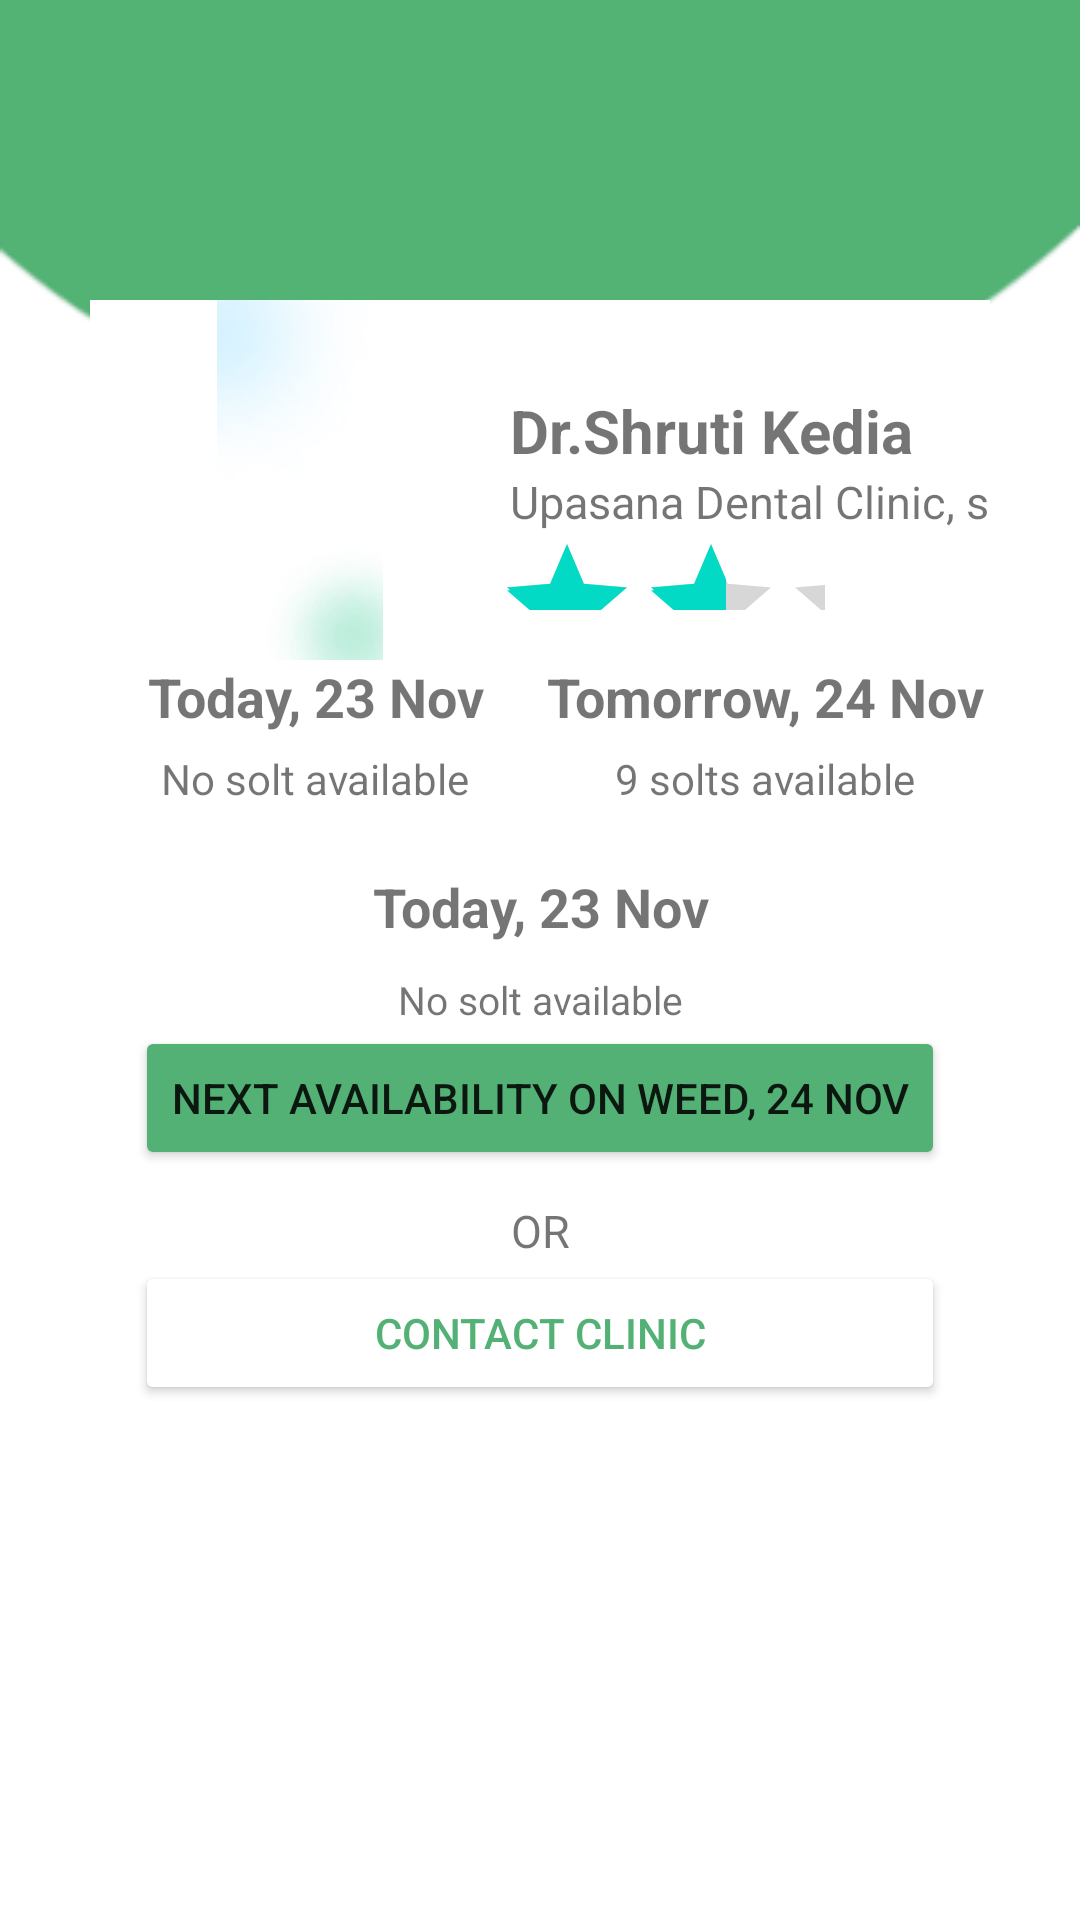

Write the Android layout XML for this screen, with the resource values it uses.
<!-- AndroidManifest.xml: application theme Theme.Hospital -->
<!-- res/layout/activity_select_time.xml -->
<?xml version="1.0" encoding="utf-8"?>
<ScrollView xmlns:android="http://schemas.android.com/apk/res/android"
    xmlns:app="http://schemas.android.com/apk/res-auto"
    android:layout_width="match_parent"
    android:layout_height="match_parent"
    android:background="@drawable/back">

    <LinearLayout
        android:layout_width="match_parent"
        android:layout_height="wrap_content"
        android:layout_marginLeft="30dp"
        android:layout_marginRight="30dp"
        android:orientation="vertical">

        <LinearLayout
            android:layout_width="match_parent"
            android:layout_height="wrap_content"
            android:layout_marginTop="100dp"
            android:background="@color/white">

            <ImageView
                android:layout_width="120dp"
                android:layout_height="120dp"
                android:layout_marginLeft="10dp"
                app:srcCompat="@drawable/backgroundimage"></ImageView>

            <LinearLayout
                android:layout_width="525dp"
                android:layout_height="match_parent"
                android:orientation="vertical">

                <TextView
                    android:layout_width="match_parent"
                    android:layout_height="wrap_content"
                    android:layout_marginLeft="10dp"
                    android:layout_marginTop="30dp"
                    android:text="Dr.Shruti Kedia"
                    android:textSize="20sp"
                    android:textStyle="bold"></TextView>

                <TextView
                    android:layout_width="match_parent"
                    android:layout_height="wrap_content"
                    android:layout_marginLeft="10dp"
                    android:text="Upasana Dental Clinic, salt lake"
                    android:textSize="15sp"></TextView>

                <RatingBar
                    android:id="@+id/ra3"
                    style="@style/foodRatingBar"
                    android:layout_marginStart="5dp"
                    android:layout_width="110dp"
                    android:layout_height="26dp"
                    android:isIndicator="false"
                    android:numStars="5"
                    android:rating="3.5"
                    android:stepSize="0.5" />
            </LinearLayout>
        </LinearLayout>
        <LinearLayout
            android:layout_width="match_parent"
            android:layout_height="wrap_content"
            android:orientation="horizontal">
            <LinearLayout
                android:layout_width="150dp"
                android:layout_height="wrap_content"
                android:orientation="vertical">
                <TextView
                    android:layout_width="150dp"
                    android:layout_height="30dp"
                    android:text="Today, 23 Nov"
                    android:textSize="18dp"
                    android:textStyle="bold"
                    android:textAlignment="center">

                </TextView>
                <TextView
                    android:layout_width="150dp"
                    android:layout_height="30dp"
                    android:text="No solt available"
                    android:textAlignment="center"></TextView>
            </LinearLayout>
            <LinearLayout
                android:layout_width="150dp"
                android:layout_height="wrap_content"
                android:orientation="vertical">
                <TextView
                    android:layout_width="150dp"
                    android:layout_height="30dp"
                    android:text="Tomorrow, 24 Nov"
                    android:textSize="18dp"
                    android:textStyle="bold"
                    android:textAlignment="center">

                </TextView>
                <TextView
                    android:layout_width="150dp"
                    android:layout_height="30dp"
                    android:text="9 solts available"
                    android:textAlignment="center"></TextView>
            </LinearLayout>
            <LinearLayout
                android:layout_width="150dp"
                android:layout_height="wrap_content"
                android:orientation="vertical">
                <TextView
                    android:layout_width="150dp"
                    android:layout_height="30dp"
                    android:text="Thursday, 25 Nov"
                    android:textSize="18dp"
                    android:textStyle="bold"
                    android:textAlignment="center">

                </TextView>
                <TextView
                    android:layout_width="150dp"
                    android:layout_height="30dp"
                    android:text="10 solts available"
                    android:textAlignment="center"></TextView>
            </LinearLayout>

        </LinearLayout>
        <TextView
            android:layout_width="match_parent"
            android:layout_height="wrap_content"
            android:text="Today, 23 Nov"
            android:textAlignment="center"
            android:layout_marginTop="10dp"
            android:textSize="18dp"
            android:textStyle="bold"></TextView>
        <TextView
            android:layout_width="match_parent"
            android:layout_height="wrap_content"
            android:text="No solt available"
            android:textAlignment="center"
            android:layout_marginTop="10dp"
            android:textSize="13dp"></TextView>
        <Button
            android:layout_width="match_parent"
            android:layout_height="wrap_content"
            android:layout_marginLeft="15dp"
            android:layout_marginRight="15dp"
            android:backgroundTint="#53B175"
            android:text="Next availability on weed, 24 nov"></Button>
        <TextView
            android:layout_width="match_parent"
            android:layout_height="wrap_content"
            android:text="OR"
            android:textAlignment="center"
            android:layout_marginTop="10dp"
            android:textSize="15dp"></TextView>

        <Button
            android:layout_width="match_parent"
            android:layout_height="wrap_content"
            android:layout_marginLeft="15dp"
            android:layout_marginRight="15dp"
            android:backgroundTint="@color/white"
            android:text="Contact Clinic"
            android:textColor="#53B175"></Button>

    </LinearLayout>
</ScrollView>
<!-- resources referenced by this layout -->
<resources>
  <color name="white">#FFFFFFFF</color>
  <!-- drawable back: png bitmap (drawable, 6387 bytes) -->
  <!-- drawable backgroundimage: png bitmap (drawable-v24, 19536 bytes) -->
  <style name="Theme.Hospital" parent="Theme.MaterialComponents.DayNight.NoActionBar">
          
          <item name="colorPrimary">#1AB853</item>
          <item name="colorPrimaryVariant">#1AB853</item>
          <item name="colorOnPrimary">@color/white</item>
          
          <item name="colorSecondary">@color/teal_200</item>
          <item name="colorSecondaryVariant">@color/teal_700</item>
          <item name="colorOnSecondary">@color/black</item>
          
          <item name="android:statusBarColor" tools:targetApi="l">?attr/colorPrimaryVariant</item>
          
      </style>
  <color name="teal_200">#FF03DAC5</color>
  <color name="teal_700">#FF018786</color>
  <color name="black">#FF000000</color>
</resources>
